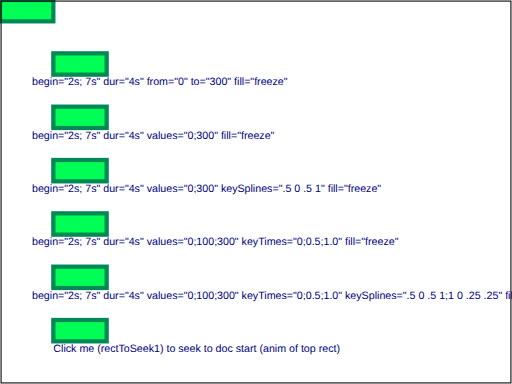
t = 0.00 s
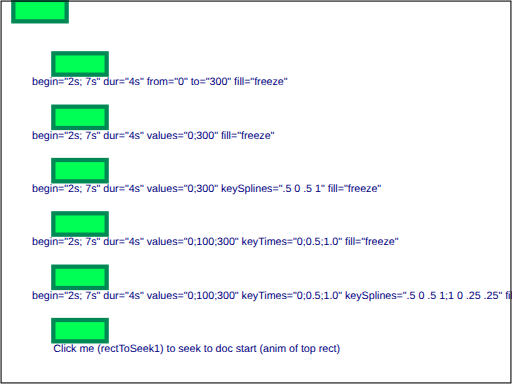
t = 0.25 s
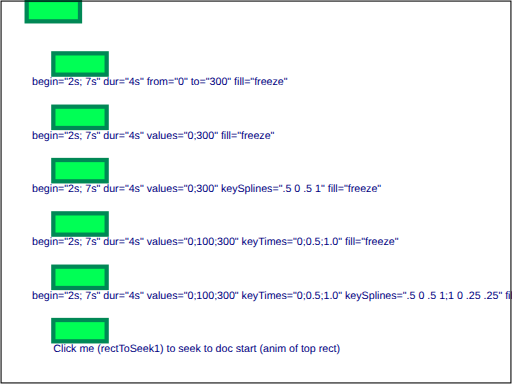
t = 0.50 s
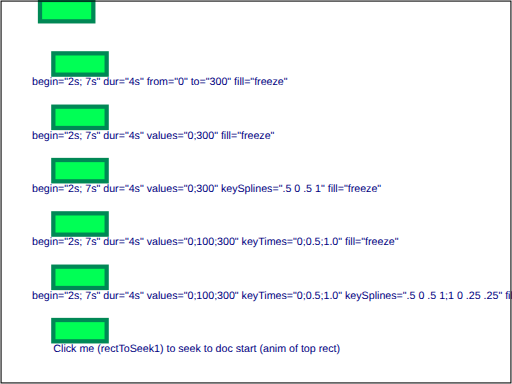
t = 0.75 s
t = 1.00 s: frame unchanged from t = 0.00 s, image omitted

The animated SVG that drew these frames (rendered in a browser with its animation timeline set to each time). Animation: 6 SMIL elements (animateTransform=6); one cycle of 1.00 s.

<?xml version="1.0" encoding="UTF-8"?>
<!DOCTYPE svg PUBLIC "-//W3C//DTD SVG 1.1 Tiny//EN" "http://www.w3.org/Graphics/SVG/1.1/DTD/svg11-tiny.dtd">
<svg version="1.1" baseProfile="tiny" xmlns="http://www.w3.org/2000/svg" xmlns:xlink="http://www.w3.org/1999/xlink"  id="svg-root"
     width="480" height="360" viewBox="0 0 480 360">

    <g id="test-body-content" font-family="Arial" font-size="10">

            <g transform="translate(0, 0)">
                <!-- Animated Rect: Zero Animation -->
                <rect id="rectToAnimateAtZero" x="0" y="0" width="50" height="20" fill="#0f5" stroke="#085" stroke-width="4">
                    <animateTransform id="animAtZero" attributeName="transform" type="translate" calcMode="linear" additive="replace" accumulate="none"
                                      from="0 0" to="50 0" begin="0s" dur="1s" fill="remove"/>
                </rect>

                <!-- Animated Rect 1 -->
                <rect id="rectToAnimate1" x="50" y="50" width="50" height="20" fill="#0f5" stroke="#085" stroke-width="4">
                    <animateTransform id="anim1" attributeName="transform" type="translate" calcMode="linear" additive="replace" accumulate="none"
                                      from="0" to="300" begin="2s; 7s" dur="4s" fill="freeze"/>
                </rect>
                <text x="30" y="80" fill="navy">begin="2s; 7s" dur="4s" from="0" to="300" fill="freeze"</text>

                <rect id="rectToAnimate2" x="50" y="100" width="50" height="20" fill="#0f5" stroke="#085" stroke-width="4">
                    <animateTransform id="anim2" attributeName="transform" type="translate" calcMode="linear" additive="replace" accumulate="none"
                                      values="0;300" keyTimes="0;1.0" begin="2s; 7s" dur="4s" fill="freeze"/>
                </rect>
                <text x="30" y="130" fill="navy">begin="2s; 7s" dur="4s" values="0;300" fill="freeze"</text>

                <rect id="rectToAnimate3" x="50" y="150" width="50" height="20" fill="#0f5" stroke="#085" stroke-width="4">
                    <animateTransform id="anim3" attributeName="transform" type="translate" calcMode="spline" additive="replace" accumulate="none"
                                      values="0;300" keyTimes="0;1.0" keySplines=".5 0 .5 1" begin="2s; 7s" dur="4s" fill="freeze"/>
                </rect>
                <text x="30" y="180" fill="navy">begin="2s; 7s" dur="4s" values="0;300" keySplines=".5 0 .5 1" fill="freeze"</text>

                <rect id="rectToAnimate4" x="50" y="200" width="50" height="20" fill="#0f5" stroke="#085" stroke-width="4">
                    <animateTransform id="anim4" attributeName="transform" type="translate" calcMode="spline" additive="replace" accumulate="none"
                                      values="0;100;300" keyTimes="0;0.5;1.0" begin="2s; 7s" dur="4s" fill="freeze"/>
                </rect>
                <text x="30" y="230" fill="navy">begin="2s; 7s" dur="4s" values="0;100;300" keyTimes="0;0.5;1.0" fill="freeze"</text>

                <rect id="rectToAnimate5" x="50" y="250" width="50" height="20" fill="#0f5" stroke="#085" stroke-width="4">
                    <animateTransform id="anim5" attributeName="transform" type="translate" calcMode="spline" additive="replace" accumulate="none"
                                      values="0;100;300" keyTimes="0;0.5;1.0" keySplines=".5 0 .5 1;1 0 .25 .25" begin="2s; 7s" dur="4s" fill="freeze"/>
                </rect>
                <text x="30" y="280" fill="navy">begin="2s; 7s" dur="4s" values="0;100;300" keyTimes="0;0.5;1.0" keySplines=".5 0 .5 1;1 0 .25 .25" fill="freeze"</text>


                <!-- Rect Click to Seek and Activate Beginning Animation -->
                <a xlink:href="#animAtZero">
                    <rect id="rectToSeek1" x="50" y="300" width="50" height="20" fill="#0f5" stroke="#085" stroke-width="4"/>
                </a>
                <text x="50" y="330" fill="navy">Click me (rectToSeek1) to seek to doc start (anim of top rect)</text>


            </g>

    <rect id="test-frame" x="1" y="1" width="478" height="358" fill="none" stroke="#000000"/>
   </g>
</svg>
